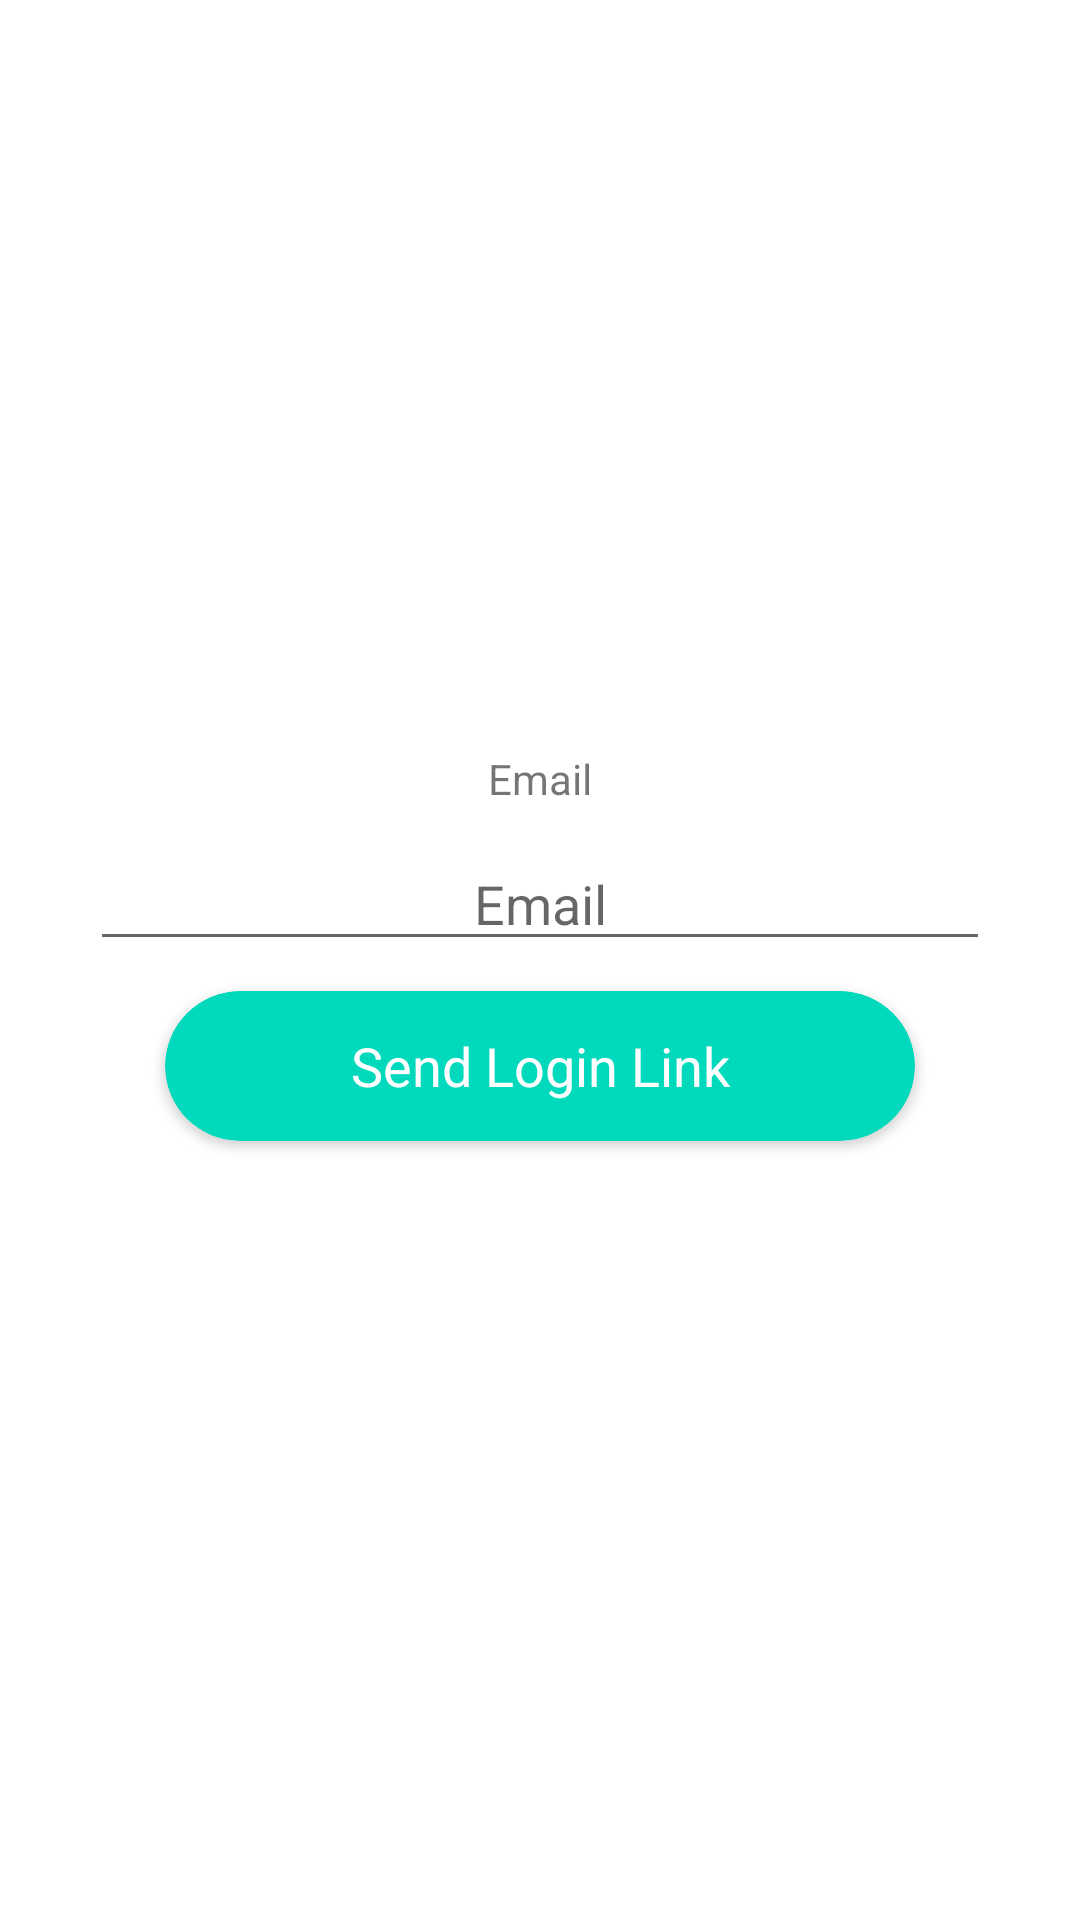

The Android layout XML behind this screen, and the referenced resources:
<!-- AndroidManifest.xml: application theme Theme.Dompet -->
<!-- res/layout/popup_forget.xml -->
<?xml version="1.0" encoding="utf-8"?>
<androidx.constraintlayout.widget.ConstraintLayout xmlns:android="http://schemas.android.com/apk/res/android"
    xmlns:app="http://schemas.android.com/apk/res-auto"
    android:layout_width="match_parent"
    android:layout_height="match_parent">

    <LinearLayout
        android:layout_width="match_parent"
        android:layout_height="wrap_content"
        android:gravity="center"
        android:orientation="vertical"
        android:padding="20dp"
        app:layout_constraintBottom_toBottomOf="parent"
        app:layout_constraintTop_toTopOf="parent">

        <TextView
            android:id="@+id/textView19"
            android:layout_width="match_parent"
            android:layout_height="match_parent"
            android:layout_marginBottom="10dp"
            android:gravity="center"
            android:text="Email" />

        <EditText
            android:id="@+id/pfEmail"
            android:layout_width="300dp"
            android:layout_height="match_parent"
            android:layout_marginBottom="10dp"
            android:gravity="center"
            android:hint="Email" />

        <androidx.cardview.widget.CardView
            android:id="@+id/cvSend"
            android:layout_width="250dp"
            android:layout_height="50dp"
            android:layout_marginBottom="10dp"
            android:elevation="10dp"
            android:foregroundGravity="center_vertical|center"
            app:cardBackgroundColor="@color/green"
            app:cardCornerRadius="25dp">

            <TextView
                android:id="@+id/textView23"
                android:layout_width="match_parent"
                android:layout_height="match_parent"
                android:gravity="center"
                android:text="Send Login Link"
                android:textColor="#FFFFFF"
                android:textSize="18sp" />
        </androidx.cardview.widget.CardView>
    </LinearLayout>
</androidx.constraintlayout.widget.ConstraintLayout>
<!-- resources referenced by this layout -->
<resources>
  <color name="green">#FF00d9bc</color>
  <style name="Theme.Dompet" parent="Theme.MaterialComponents.DayNight.NoActionBar">
          
          <item name="colorPrimary">@color/blue</item>
          <item name="colorPrimaryVariant">@color/blue</item>
          <item name="colorOnPrimary">@color/white</item>
          
          <item name="colorSecondary">@color/teal_200</item>
          <item name="colorSecondaryVariant">@color/teal_700</item>
          <item name="colorOnSecondary">@color/black</item>
          
          <item name="android:statusBarColor" tools:targetApi="l">?attr/colorPrimaryVariant</item>
          
      </style>
  <color name="blue">#FF335364</color>
  <color name="white">#FFFFFFFF</color>
  <color name="teal_200">#FF03DAC5</color>
  <color name="teal_700">#FF018786</color>
  <color name="black">#FF000000</color>
</resources>
